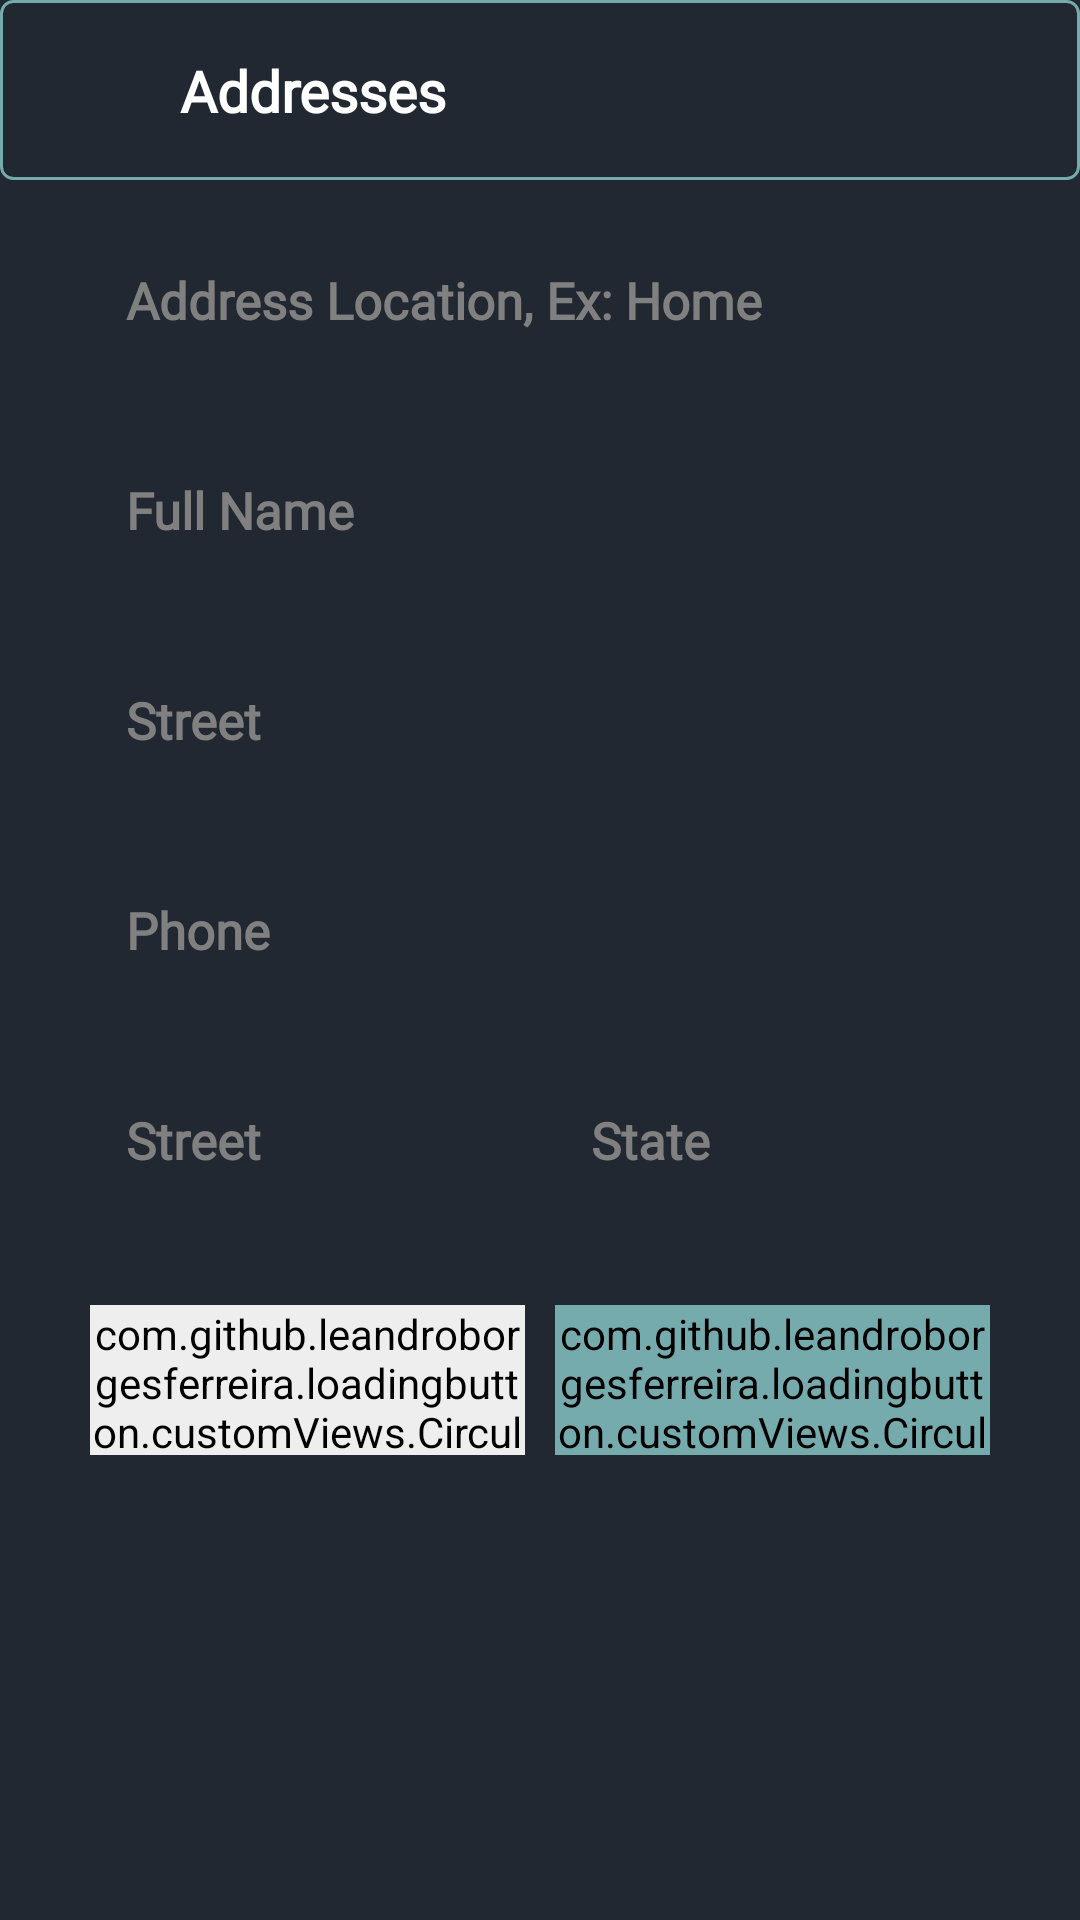

This screen was rendered from an Android layout file. Write that file and the resources it references.
<!-- AndroidManifest.xml: application theme Theme.MiniAmazon -->
<!-- res/layout/fragment_address.xml -->
<?xml version="1.0" encoding="utf-8"?>
<androidx.constraintlayout.widget.ConstraintLayout xmlns:android="http://schemas.android.com/apk/res/android"
    xmlns:app="http://schemas.android.com/apk/res-auto"
    style="@style/InputAuth"
    android:layout_width="match_parent"
    android:layout_height="match_parent"
    android:background="@color/main_background">

    <androidx.constraintlayout.widget.ConstraintLayout
        android:id="@+id/toolbar"
        android:layout_width="match_parent"
        android:layout_height="wrap_content"
        android:background="@drawable/toolbar_bg"
        android:paddingHorizontal="10dp"
        android:paddingVertical="5dp"
        app:layout_constraintEnd_toEndOf="parent"
        app:layout_constraintStart_toStartOf="parent"
        app:layout_constraintTop_toTopOf="parent">

        <ImageView
            android:id="@+id/exit"
            android:layout_width="50dp"
            android:layout_height="50dp"
            android:padding="10dp"
            android:src="@drawable/baseline_clear_24"
            app:layout_constraintStart_toStartOf="parent"
            app:layout_constraintTop_toTopOf="parent" />


        <TextView
            android:id="@+id/new_item_sign"
            android:layout_width="wrap_content"
            android:layout_height="wrap_content"
            android:fontFamily="@font/montserrat_semi_bold"
            android:gravity="center_vertical"
            android:text="Addresses"
            android:textColor="@color/white"
            android:textSize="19sp"
            android:textStyle="bold"
            app:layout_constraintBottom_toBottomOf="@id/exit"
            app:layout_constraintStart_toEndOf="@id/exit"
            app:layout_constraintTop_toTopOf="@id/exit" />
    </androidx.constraintlayout.widget.ConstraintLayout>

    <ScrollView
        style="@style/InputAuth"
        android:layout_width="match_parent"
        android:layout_height="0dp"
        android:layout_marginTop="5dp"
        app:layout_constraintBottom_toBottomOf="parent"
        app:layout_constraintEnd_toEndOf="parent"
        app:layout_constraintTop_toBottomOf="@id/toolbar">

        <LinearLayout
            android:layout_width="match_parent"
            android:layout_height="wrap_content"
            android:orientation="vertical">

            <EditText
                android:id="@+id/address_location_home"
                style="@style/editText"
                android:layout_width="match_parent"
                android:layout_height="50dp"
                android:layout_marginHorizontal="30dp"
                android:layout_marginVertical="10dp"
                android:ems="10"
                android:fontFamily="@font/montserrat_regular"
                android:hint="Address Location, Ex: Home"
                android:inputType="textPersonName"
                android:textColor="@color/brown"
                android:textColorHint="#818080" />

            <EditText
                android:id="@+id/full_name"
                style="@style/editText"
                android:layout_width="match_parent"
                android:layout_height="50dp"
                android:layout_marginHorizontal="30dp"
                android:layout_marginVertical="10dp"
                android:ems="10"
                android:fontFamily="@font/montserrat_regular"
                android:hint="Full Name"
                android:inputType="text"
                android:textColor="@color/brown"
                android:textColorHint="#818080" />

            <EditText
                android:id="@+id/street_et"
                style="@style/editText"
                android:layout_width="match_parent"
                android:layout_height="50dp"
                android:layout_marginHorizontal="30dp"
                android:layout_marginVertical="10dp"
                android:ems="10"
                android:fontFamily="@font/montserrat_regular"
                android:hint="Street"
                android:inputType="text"
                android:textColor="@color/brown"
                android:textColorHint="#818080" />

            <EditText
                android:id="@+id/phone_et"
                style="@style/editText"
                android:layout_width="match_parent"
                android:layout_height="50dp"
                android:layout_marginHorizontal="30dp"
                android:layout_marginVertical="10dp"
                android:autofillHints="Password"
                android:ems="10"
                android:fontFamily="@font/montserrat_regular"
                android:hint="Phone"
                android:inputType="phone"
                android:textColor="@color/brown"
                android:textColorHint="#818080" />

            <LinearLayout
                android:layout_width="match_parent"
                android:layout_height="wrap_content"
                android:orientation="horizontal"
                android:paddingHorizontal="25dp">

                <EditText
                    android:id="@+id/city_et"
                    style="@style/editText"
                    android:layout_width="0dp"
                    android:layout_height="50dp"
                    android:layout_marginHorizontal="5dp"
                    android:layout_marginVertical="10dp"
                    android:layout_weight="1"
                    android:ems="10"
                    android:fontFamily="@font/montserrat_regular"
                    android:hint="Street"
                    android:inputType="text"
                    android:textColor="@color/brown"
                    android:textColorHint="#818080" />

                <EditText
                    android:id="@+id/state_et"
                    style="@style/editText"
                    android:layout_width="0dp"
                    android:layout_height="50dp"
                    android:layout_marginHorizontal="5dp"
                    android:layout_marginVertical="10dp"
                    android:layout_weight="1"
                    android:autofillHints="Password"
                    android:ems="10"
                    android:fontFamily="@font/montserrat_regular"
                    android:hint="State"
                    android:inputType="text"
                    android:textColor="@color/brown"
                    android:textColorHint="#818080" />

            </LinearLayout>

            <LinearLayout
                android:layout_width="match_parent"
                android:layout_height="wrap_content"
                android:layout_marginVertical="20dp"
                android:orientation="horizontal"
                android:paddingHorizontal="25dp">

                <com.github.leandroborgesferreira.loadingbutton.customViews.CircularProgressButton
                    android:id="@+id/delete_address_btn"
                    style="@style/brownButtonStyle"
                    android:layout_width="0dp"
                    android:layout_height="50dp"
                    android:layout_gravity="center"
                    android:layout_marginHorizontal="5dp"
                    android:layout_weight="1"
                    android:backgroundTint="@color/brown"
                    android:gravity="center"
                    android:text="Delete"
                    android:fontFamily="@font/montserrat_semi_bold"
                    app:spinning_bar_color="@color/main_background" />

                <com.github.leandroborgesferreira.loadingbutton.customViews.CircularProgressButton
                    android:id="@+id/save_address_btn"
                    style="@style/brownButtonStyle"
                    android:layout_width="0dp"
                    android:layout_height="50dp"
                    android:layout_gravity="center"
                    android:layout_marginHorizontal="5dp"
                    android:layout_weight="1"
                    android:backgroundTint="@color/cancel"
                    android:gravity="center"
                    android:text="Save"
                    android:fontFamily="@font/montserrat_bold"
                    app:spinning_bar_color="@color/main_background" />

            </LinearLayout>

            <ProgressBar
                android:id="@+id/progress_bar"
                android:layout_width="wrap_content"
                android:layout_height="wrap_content"
                android:layout_gravity="center"
                android:indeterminateTint="@color/cancel"
                android:visibility="invisible" />
        </LinearLayout>
    </ScrollView>

</androidx.constraintlayout.widget.ConstraintLayout>
<!-- resources referenced by this layout -->
<resources>
  <color name="brown">#EEEEEE</color>
  <color name="cancel">#76ABAE</color>
  <color name="main_background">#222831</color>
  <color name="white">#FFFFFFFF</color>
  <!-- drawable toolbar_bg (drawable) -->
  <?xml version="1.0" encoding="utf-8"?>
  <selector xmlns:android="http://schemas.android.com/apk/res/android">
      <item>
          <shape android:shape="rectangle">
              <stroke android:color="@color/cancel"
                  android:width="1dp" />
              <corners android:radius="4dp"/>
          </shape>
      </item>
  </selector>
  <style name="InputAuth" parent="Base.Theme.MiniAmazon">
          <item name="android:windowSoftInputMode">adjustResize</item>
      </style>
  <style name="brownButtonStyle">
          <item name="android:background">@drawable/brown_background</item>
          <item name="android:fontFamily">@font/montserrat_semi_bold</item>
          <item name="android:textColor">@color/main_background</item>
          <item name="android:textSize">@dimen/h2TextSize</item>
          <item name="android:textAllCaps">false</item>
      </style>
  <style name="editText">
          <item name="android:background">@drawable/auth_g</item>
          <item name="android:paddingStart">12dp</item>
          <item name="singleLine">true</item>
          <item name="android:textStyle">bold</item>
          <item name="android:textSize">@dimen/h2TextSize</item>
          <item name="android:fontFamily">@font/montserrat_semi_bold</item>
      </style>
  <style name="Theme.MiniAmazon" parent="Base.Theme.MiniAmazon" />
  <style name="Base.Theme.MiniAmazon" parent="Theme.Material3.Light.NoActionBar">
          
          <item name="colorPrimary">@color/main_background</item>
      </style>
  <!-- drawable brown_background (drawable) -->
  <shape android:shape="rectangle" xmlns:android="http://schemas.android.com/apk/res/android">
      <solid android:color="@color/brown"/>
      <corners android:radius="10dp"/>
  </shape>
  <dimen name="h2TextSize">17sp</dimen>
</resources>
